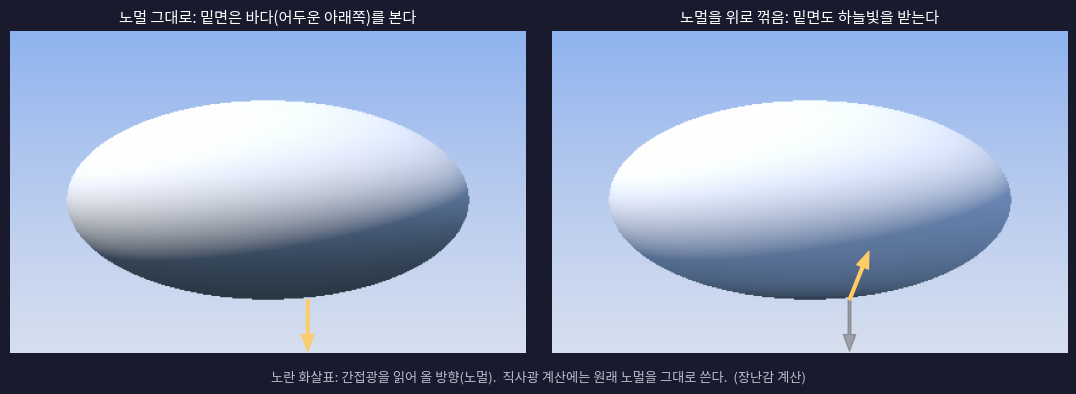
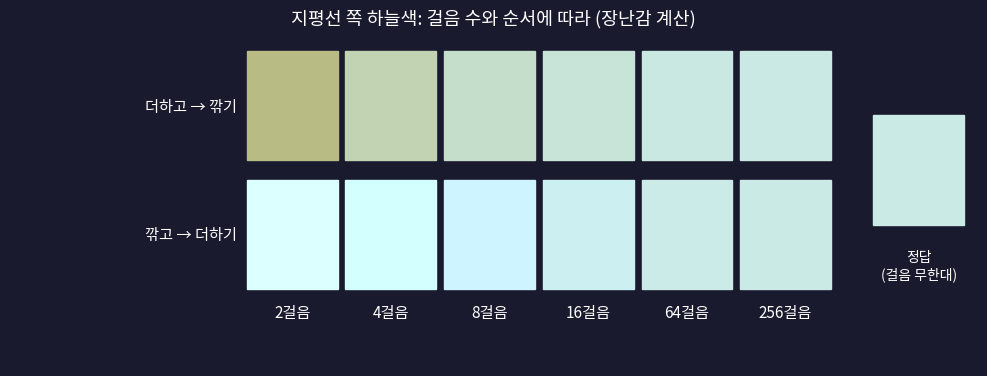
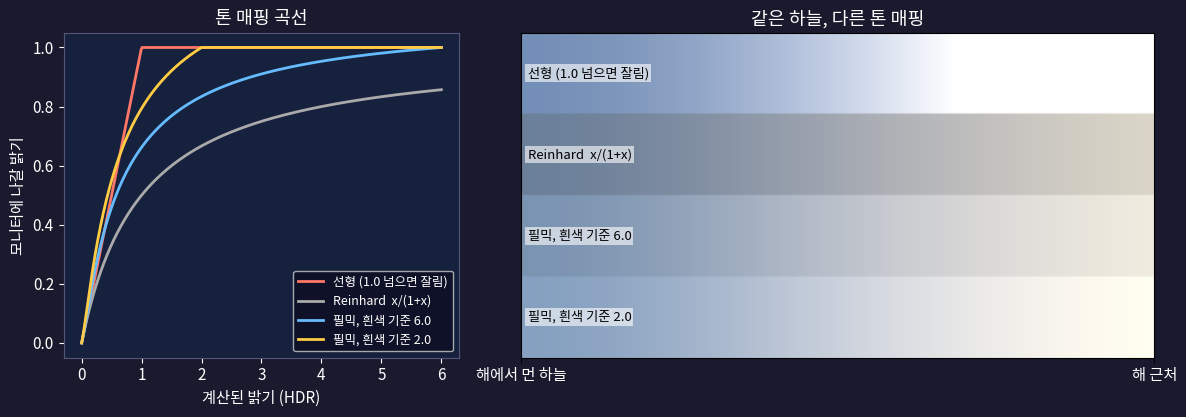

The script that saved these images, in order:
"""
'예쁜 하늘' 글(2026-11-19) 그림 3장. python3 make_figures.py 로 실행 (수 초).
모두 원리를 보여 주는 장난감 계산이며, 원문 게임/Godot 의 실제 코드가 아니다.
"""
import numpy as np
import matplotlib
matplotlib.use("Agg")
import matplotlib.pyplot as plt

plt.rcParams.update({"font.family": "Noto Sans CJK JP", "font.size": 11,
                     "axes.unicode_minus": False})
BG, W = "#1a1a2e", "white"

def to_srgb(c):
    c = np.clip(c, 0, 1)
    return np.where(c <= 0.0031308, 12.92 * c, 1.055 * c ** (1 / 2.4) - 0.055)

# ── 그림 1: 노멀을 위로 꺾으면 구름 밑면이 하늘색을 받는다 ──────────────
SKY = np.array([0.30, 0.50, 0.95])     # 위쪽 반구(하늘)에서 오는 간접광
SEA = np.array([0.04, 0.07, 0.10])     # 아래쪽 반구(바다)에서 오는 간접광
SUN = np.array([1.00, 0.95, 0.85])
SUN_DIR = np.array([-0.5, 0.8, 0.35]); SUN_DIR /= np.linalg.norm(SUN_DIR)

def shade(nx, ny, nz, bend):
    # 간접광: 노멀을 위로 bend 만큼 꺾은 뒤 반구 조명(하늘/바다 섞기)
    bx, by, bz = nx, ny + bend, nz
    l = np.sqrt(bx ** 2 + by ** 2 + bz ** 2); by = by / l
    t = 0.5 + 0.5 * by
    amb = SKY * t[..., None] + SEA * (1 - t)[..., None]
    # 직사광: 원래 노멀 그대로 (구름이라 살짝 감싸는 wrap 조명)
    ndl = np.clip((nx * SUN_DIR[0] + ny * SUN_DIR[1] + nz * SUN_DIR[2] + 0.3) / 1.3, 0, 1)
    return 0.55 * amb + 0.9 * SUN * ndl[..., None]

H, Wd = 260, 420
ys, xs = np.mgrid[1:-1:H * 1j, -1.6:1.6:Wd * 1j]
sky_bg = np.zeros((H, Wd, 3))
g = (ys[..., None] + 1) / 2
sky_bg = SKY * 0.9 * g + np.array([0.75, 0.82, 0.95]) * (1 - g) * 0.9
# 납작한 구름 덩어리(타원) — 단면을 옆에서 본 그림
ex, ey = xs / 1.25, (ys + 0.05) / 0.62
r = np.sqrt(ex ** 2 + ey ** 2)
inside = r < 1
ez = np.sqrt(np.clip(1 - r ** 2, 0, 1))
# 타원체(가로 1.25, 세로 0.62, 깊이 1.0) 표면의 법선
nx, ny, nz = ex / 1.25, ey / 0.62, ez / 1.0
nl = np.sqrt(nx ** 2 + ny ** 2 + nz ** 2) + 1e-6
nx, ny, nz = nx / nl, ny / nl, nz / nl

fig, axes = plt.subplots(1, 2, figsize=(11, 3.9))
fig.patch.set_facecolor(BG)
for ax, bend, title in [(axes[0], 0.0, "노멀 그대로: 밑면은 바다(어두운 아래쪽)를 본다"),
                        (axes[1], 0.8, "노멀을 위로 꺾음: 밑면도 하늘빛을 받는다")]:
    img = sky_bg.copy()
    c = shade(nx, ny, nz, bend)
    img[inside] = c[inside]
    ax.imshow(to_srgb(img), extent=(-1.6, 1.6, -1, 1))
    # 밑면 한 점의 노멀 화살표
    ax.annotate("", xy=(0.25, -0.67 - 0.32), xytext=(0.25, -0.67),
                arrowprops=dict(color="#ffcc66" if bend == 0 else "#666666",
                                width=2, headwidth=9, alpha=0.9 if bend == 0 else 0.5))
    if bend > 0:
        ax.annotate("", xy=(0.25 + 0.12, -0.67 + 0.30), xytext=(0.25, -0.67),
                    arrowprops=dict(color="#ffcc66", width=2, headwidth=9))
    ax.set_title(title, color=W, fontsize=11)
    ax.axis("off")
fig.text(0.5, 0.02, "노란 화살표: 간접광을 읽어 올 방향(노멀).  직사광 계산에는 원래 노멀을 그대로 쓴다.  (장난감 계산)",
         color="#bbbbcc", ha="center", fontsize=9.5)
plt.tight_layout(rect=(0, 0.05, 1, 0.96))
plt.savefig("fig1_normal_bending.png", dpi=110, facecolor=BG)
plt.close()

# ── 그림 2: 레이마칭 한 걸음 안에서 '깎기'와 '더하기' 순서 ─────────────
beta = np.array([0.20, 0.45, 1.05])      # 빨강·초록·파랑 산란 세기 (파랑이 제일 잘 흩어짐)
sun_here = np.exp(-beta * 0.35)          # 위에서 내려온 햇빛 (살짝 걸러진 흰빛)
D = 4.0                                  # 지평선 쪽으로 바라본 공기 두께

def march(N, order):
    ds = D / N
    T = np.exp(-beta * ds)               # 한 칸을 지나며 남는 빛
    S = beta * sun_here * ds             # 한 칸에서 새로 들어오는 빛(인스캐터링)
    L = np.zeros(3)
    for _ in range(N):                   # 먼 곳부터 카메라 쪽으로
        if order == "add_first":
            L = (L + S) * T              # 더하고 → 깎기 (원래 순서)
        else:
            L = L * T + S                # 깎고 → 더하기 (바꾼 순서)
    return L

exact = sun_here * (1 - np.exp(-beta * D))
Ns = [2, 4, 8, 16, 64, 256]
expo = 1.15
fig, ax = plt.subplots(figsize=(10, 3.9))
fig.patch.set_facecolor(BG); ax.set_facecolor(BG)
rows = [("더하고 → 깎기", "add_first"), ("깎고 → 더하기", "att_first")]
for ri, (name, od) in enumerate(rows):
    for ci, N in enumerate(Ns):
        c = to_srgb(march(N, od) * expo)
        ax.add_patch(plt.Rectangle((ci, 1 - ri), 0.92, 0.85, color=c))
    ax.text(-0.1, 1 - ri + 0.42, name, color=W, ha="right", va="center")
ax.add_patch(plt.Rectangle((len(Ns) + 0.35, 0.5), 0.92, 0.85, color=to_srgb(exact * expo)))
ax.text(len(Ns) + 0.81, 0.3, "정답\n(걸음 무한대)", color=W, ha="center", va="top", fontsize=10)
for ci, N in enumerate(Ns):
    ax.text(ci + 0.46, -0.12, f"{N}걸음", color=W, ha="center", va="top")
ax.set_xlim(-2.4, len(Ns) + 1.4); ax.set_ylim(-0.6, 2.0); ax.axis("off")
ax.set_title("지평선 쪽 하늘색: 걸음 수와 순서에 따라 (장난감 계산)", color=W)
plt.tight_layout()
plt.savefig("fig2_march_order.png", dpi=110, facecolor=BG)
plt.close()
for N in Ns:
    print(N, "add_first", np.round(march(N, "add_first"), 3), "att_first", np.round(march(N, "att_first"), 3))
print("exact", np.round(exact, 3))

# ── 그림 3: 톤 매핑 — 1.0 넘는 하늘을 모니터에 담기 ──────────────────
def hable(x):
    A, B, C, Dd, E, F = 0.22, 0.30, 0.10, 0.20, 0.01, 0.30
    return ((x * (A * x + C * B) + Dd * E) / (x * (A * x + B) + Dd * F)) - E / F

def filmic(x, white, bias=2.0):
    return hable(x * bias) / hable(white * bias)

maps = [("선형 (1.0 넘으면 잘림)", lambda x: np.clip(x, 0, 1)),
        ("Reinhard  x/(1+x)", lambda x: x / (1 + x)),
        ("필믹, 흰색 기준 6.0", lambda x: np.clip(filmic(x, 6.0), 0, 1)),
        ("필믹, 흰색 기준 2.0", lambda x: np.clip(filmic(x, 2.0), 0, 1))]

# 해 쪽으로 갈수록 밝아지고 노래지는 HDR 하늘 (값이 1을 훌쩍 넘는다)
t = np.linspace(0, 1, 500)
base = np.array([0.35, 0.55, 0.95]); glow = np.array([1.0, 0.85, 0.55])
mixw = t[:, None] ** 1.5
sky = (base * (1 - mixw) + glow * mixw) * (0.5 + 1.9 * t[:, None] ** 2)

fig, (a1, a2) = plt.subplots(1, 2, figsize=(12, 4.3), gridspec_kw={"width_ratios": [1, 1.6]})
fig.patch.set_facecolor(BG)
x = np.linspace(0, 6, 400)
cols = ["#ff7766", "#aaaaaa", "#66bbff", "#ffcc44"]
for (name, f), c in zip(maps, cols):
    a1.plot(x, f(x), color=c, lw=2, label=name)
a1.set_facecolor("#16213e"); a1.set_xlabel("계산된 밝기 (HDR)", color=W); a1.set_ylabel("모니터에 나갈 밝기", color=W)
a1.tick_params(colors=W)
for s in a1.spines.values(): s.set_color("#555577")
a1.legend(facecolor="#0d0d22", labelcolor=W, fontsize=9, loc="lower right")
a1.set_title("톤 매핑 곡선", color=W)
strip = np.stack([to_srgb(f(sky)) for _, f in maps])
a2.imshow(np.repeat(strip, 30, axis=0), aspect="auto", extent=(0, 1, 4, 0))
for i, (name, _) in enumerate(maps):
    a2.text(0.01, i + 0.5, name, color="black", va="center", fontsize=9.5,
            bbox=dict(facecolor="white", alpha=0.6, edgecolor="none", pad=1.5))
a2.set_xticks([0, 1]); a2.set_xticklabels(["해에서 먼 하늘", "해 근처"], color=W)
a2.set_yticks([]); a2.set_title("같은 하늘, 다른 톤 매핑", color=W)
plt.tight_layout()
plt.savefig("fig3_tone_mapping.png", dpi=110, facecolor=BG)
plt.close()
print("sky max", sky.max().round(2), "linear clipped fraction", (sky.max(axis=1) > 1).mean().round(2))
